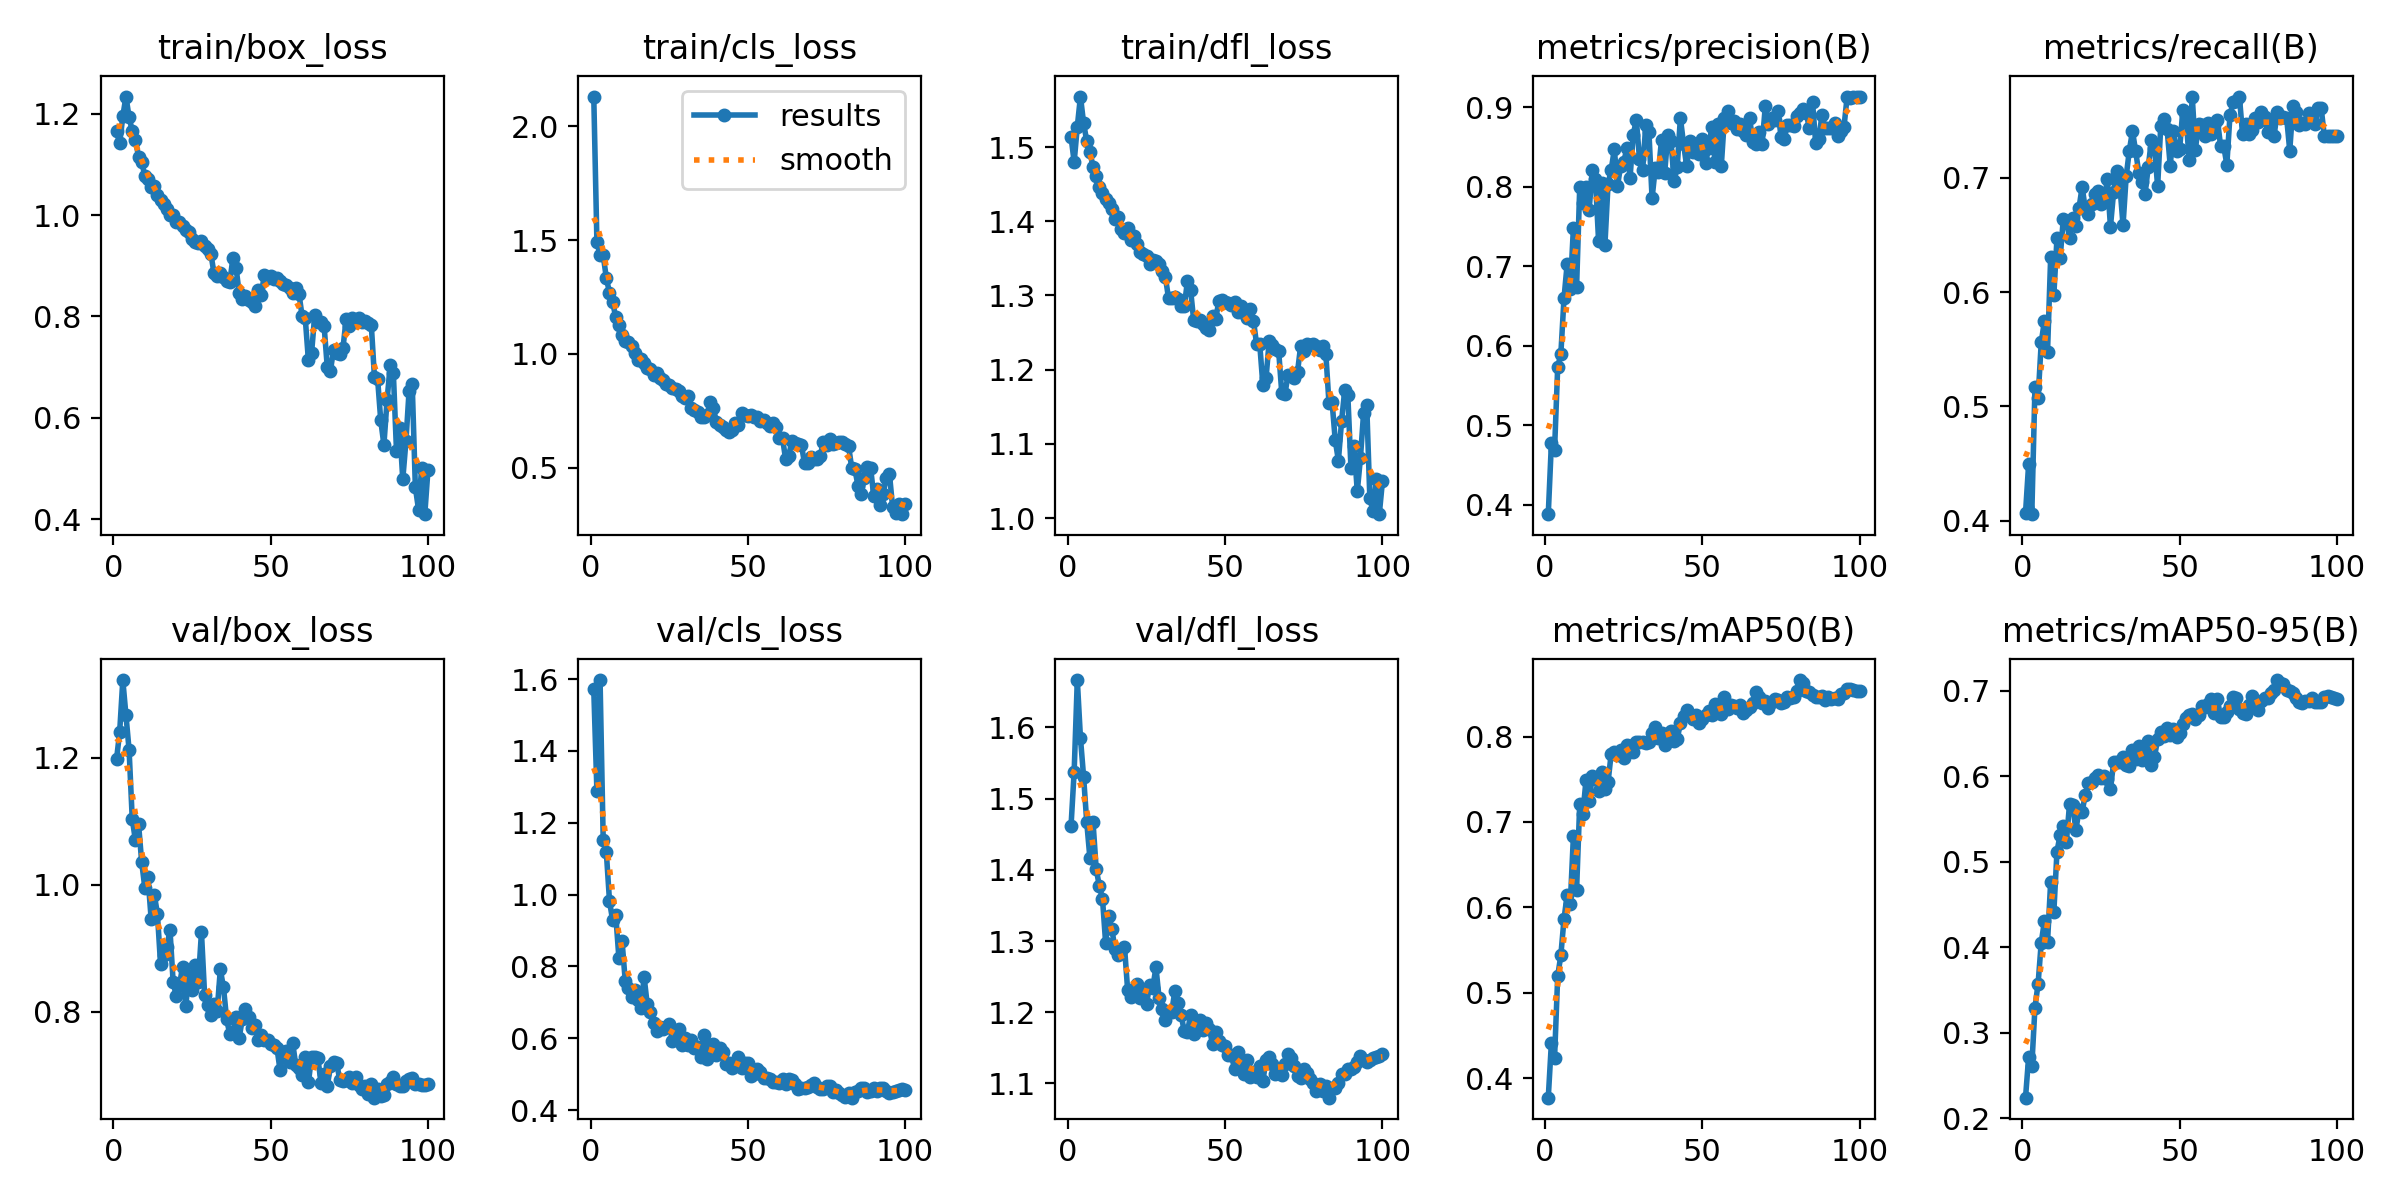

The table this chart was drawn from, first rows:
epoch, time, train/box_loss, train/cls_loss, train/dfl_loss, metrics/precision(B), metrics/recall(B), metrics/mAP50(B), metrics/mAP50-95(B), val/box_loss, val/cls_loss, val/dfl_loss, lr/pg0, lr/pg1, lr/pg2
1, 47.91, 1.166, 2.131, 1.514, 0.3885, 0.4067, 0.3771, 0.224, 1.197, 1.572, 1.461, 0.003325, 0.003325, 0.07008
2, 89.16, 1.141, 1.493, 1.48, 0.4781, 0.45, 0.4416, 0.2718, 1.24, 1.288, 1.538, 0.006657, 0.006657, 0.04008
3, 132, 1.195, 1.433, 1.528, 0.4694, 0.4058, 0.4237, 0.2611, 1.322, 1.597, 1.667, 0.009987, 0.009987, 0.01007
4, 181.3, 1.234, 1.433, 1.568, 0.5734, 0.5168, 0.5194, 0.3295, 1.267, 1.153, 1.585, 0.00999, 0.00999, 0.00999
5, 237.6, 1.193, 1.334, 1.532, 0.5897, 0.5073, 0.544, 0.3574, 1.212, 1.117, 1.531, 0.009983, 0.009983, 0.009983
6, 293.2, 1.166, 1.269, 1.508, 0.6597, 0.5562, 0.5861, 0.4055, 1.104, 0.9823, 1.467, 0.009973, 0.009973, 0.009973
7, 368.4, 1.148, 1.227, 1.493, 0.7024, 0.5746, 0.6148, 0.4301, 1.07, 0.9282, 1.417, 0.009961, 0.009961, 0.009961
8, 426.8, 1.115, 1.161, 1.473, 0.6711, 0.548, 0.6039, 0.4062, 1.096, 0.942, 1.467, 0.009947, 0.009947, 0.009947
9, 479.8, 1.105, 1.128, 1.461, 0.7487, 0.631, 0.684, 0.4768, 1.036, 0.8223, 1.402, 0.009931, 0.009931, 0.009931
10, 531.6, 1.077, 1.082, 1.446, 0.6737, 0.5975, 0.6201, 0.4409, 0.9951, 0.8702, 1.377, 0.009912, 0.009912, 0.009912
11, 603.9, 1.071, 1.056, 1.438, 0.799, 0.6471, 0.721, 0.5118, 1.012, 0.7604, 1.36, 0.009892, 0.009892, 0.009892
12, 663, 1.055, 1.051, 1.43, 0.7789, 0.6295, 0.7098, 0.5313, 0.9469, 0.7394, 1.297, 0.009869, 0.009869, 0.009869
13, 723.5, 1.057, 1.035, 1.424, 0.8, 0.6637, 0.7492, 0.5419, 0.9846, 0.7144, 1.335, 0.009844, 0.009844, 0.009844
14, 798.7, 1.039, 1.003, 1.416, 0.7712, 0.6626, 0.7249, 0.5235, 0.9546, 0.7332, 1.316, 0.009818, 0.009818, 0.009818
15, 865.5, 1.03, 0.974, 1.403, 0.8206, 0.6473, 0.7538, 0.5676, 0.8749, 0.7075, 1.289, 0.009789, 0.009789, 0.009789
16, 919.5, 1.022, 0.9792, 1.406, 0.8092, 0.6646, 0.7507, 0.5666, 0.8888, 0.6832, 1.28, 0.009758, 0.009758, 0.009758
17, 998.9, 1.013, 0.9617, 1.39, 0.7316, 0.658, 0.7357, 0.537, 0.9019, 0.7712, 1.287, 0.009725, 0.009725, 0.009725
18, 1058, 1.001, 0.9361, 1.384, 0.8046, 0.6735, 0.7588, 0.5601, 0.9288, 0.6943, 1.292, 0.00969, 0.00969, 0.00969
19, 1121, 1, 0.9352, 1.391, 0.7262, 0.6921, 0.7386, 0.5581, 0.8472, 0.6726, 1.231, 0.009652, 0.009652, 0.009652
20, 1174, 0.9869, 0.907, 1.375, 0.803, 0.6728, 0.7464, 0.5785, 0.8246, 0.6436, 1.221, 0.009613, 0.009613, 0.009613
21, 1234, 0.9863, 0.9162, 1.38, 0.8212, 0.6685, 0.7799, 0.5919, 0.8418, 0.6202, 1.233, 0.009572, 0.009572, 0.009572
22, 1304, 0.9786, 0.8953, 1.369, 0.8469, 0.677, 0.7824, 0.5937, 0.8712, 0.6321, 1.24, 0.009529, 0.009529, 0.009529
23, 1356, 0.9701, 0.8848, 1.359, 0.8007, 0.6854, 0.7782, 0.5981, 0.8094, 0.6248, 1.22, 0.009484, 0.009484, 0.009484
24, 1434, 0.9671, 0.8686, 1.356, 0.8262, 0.6887, 0.7844, 0.6013, 0.8567, 0.6324, 1.231, 0.009437, 0.009437, 0.009437
25, 1492, 0.9531, 0.8634, 1.353, 0.831, 0.6775, 0.7751, 0.5984, 0.8338, 0.6387, 1.212, 0.009388, 0.009388, 0.009388
26, 39.12, 0.9469, 0.8518, 1.342, 0.8485, 0.6787, 0.7899, 0.6007, 0.8742, 0.593, 1.238, 0.009337, 0.009337, 0.009337
27, 74.93, 0.9453, 0.8475, 1.348, 0.8111, 0.6988, 0.7885, 0.5971, 0.8472, 0.6216, 1.234, 0.009284, 0.009284, 0.009284
28, 110.8, 0.9485, 0.8375, 1.346, 0.8653, 0.6573, 0.7816, 0.5845, 0.9253, 0.6269, 1.263, 0.009229, 0.009229, 0.009229
29, 146.7, 0.9394, 0.8138, 1.342, 0.8838, 0.6874, 0.7939, 0.6163, 0.8273, 0.5805, 1.22, 0.009173, 0.009173, 0.009173
30, 185.9, 0.9335, 0.8069, 1.332, 0.8351, 0.7058, 0.7935, 0.616, 0.8115, 0.602, 1.205, 0.009115, 0.009115, 0.009115
31, 236.2, 0.9234, 0.8155, 1.325, 0.8212, 0.693, 0.7933, 0.6166, 0.7951, 0.5825, 1.189, 0.009055, 0.009055, 0.009055
32, 61.5, 0.8848, 0.7631, 1.296, 0.8777, 0.6586, 0.7928, 0.6225, 0.8129, 0.5962, 1.201, 0.008993, 0.008993, 0.008993
33, 104.8, 0.8799, 0.753, 1.297, 0.8687, 0.7013, 0.7933, 0.6135, 0.8022, 0.5737, 1.2, 0.008929, 0.008929, 0.008929
34, 151.4, 0.885, 0.7439, 1.299, 0.7853, 0.7237, 0.8037, 0.6114, 0.8668, 0.5753, 1.229, 0.008864, 0.008864, 0.008864
35, 206.4, 0.8773, 0.7218, 1.296, 0.8228, 0.7408, 0.8116, 0.6305, 0.8388, 0.5491, 1.213, 0.008797, 0.008797, 0.008797
36, 269.5, 0.8704, 0.7219, 1.286, 0.8181, 0.7235, 0.7983, 0.6206, 0.789, 0.6087, 1.196, 0.008729, 0.008729, 0.008729
37, 316.4, 0.8674, 0.7339, 1.285, 0.8586, 0.7046, 0.8044, 0.6353, 0.7649, 0.5413, 1.173, 0.008658, 0.008658, 0.008658
38, 378.2, 0.9155, 0.7886, 1.319, 0.8171, 0.6965, 0.7904, 0.6193, 0.7692, 0.5805, 1.172, 0.008587, 0.008587, 0.008587
39, 449.3, 0.8961, 0.7615, 1.308, 0.8647, 0.6859, 0.8019, 0.6245, 0.7919, 0.5837, 1.196, 0.008513, 0.008513, 0.008513
40, 65.66, 0.8459, 0.7007, 1.266, 0.8579, 0.709, 0.8062, 0.6413, 0.7598, 0.553, 1.17, 0.008439, 0.008439, 0.008439
41, 128.2, 0.8354, 0.6885, 1.266, 0.8068, 0.7327, 0.7946, 0.6133, 0.7889, 0.5733, 1.184, 0.008362, 0.008362, 0.008362
42, 187.6, 0.8401, 0.6768, 1.267, 0.8249, 0.7265, 0.7973, 0.6228, 0.8042, 0.561, 1.19, 0.008284, 0.008284, 0.008284
43, 241.9, 0.8323, 0.6678, 1.262, 0.8863, 0.6926, 0.8154, 0.643, 0.7922, 0.5285, 1.175, 0.008205, 0.008205, 0.008205
44, 298.3, 0.8281, 0.6578, 1.256, 0.854, 0.7456, 0.8239, 0.6513, 0.7741, 0.5326, 1.184, 0.008125, 0.008125, 0.008125
45, 345.2, 0.8211, 0.6664, 1.254, 0.8254, 0.7516, 0.8311, 0.6475, 0.7794, 0.5171, 1.176, 0.008043, 0.008043, 0.008043
46, 408.4, 0.8532, 0.6969, 1.272, 0.8579, 0.7429, 0.8254, 0.6558, 0.7565, 0.5233, 1.155, 0.00796, 0.00796, 0.00796
47, 462.7, 0.8424, 0.6875, 1.269, 0.8441, 0.7107, 0.821, 0.6484, 0.7642, 0.5486, 1.173, 0.007875, 0.007875, 0.007875
48, 518.1, 0.8825, 0.739, 1.292, 0.8537, 0.7406, 0.8248, 0.6549, 0.7558, 0.5178, 1.159, 0.007789, 0.007789, 0.007789
49, 581.1, 0.8749, 0.7309, 1.294, 0.8408, 0.7231, 0.8157, 0.6463, 0.7557, 0.5315, 1.154, 0.007702, 0.007702, 0.007702
50, 638.2, 0.8793, 0.7253, 1.291, 0.8604, 0.7252, 0.8203, 0.6508, 0.7492, 0.5304, 1.152, 0.007614, 0.007614, 0.007614
51, 692.8, 0.8733, 0.7319, 1.29, 0.8299, 0.759, 0.8256, 0.6613, 0.7485, 0.4953, 1.139, 0.007525, 0.007525, 0.007525
52, 757.9, 0.8764, 0.7233, 1.287, 0.8487, 0.7551, 0.8302, 0.6677, 0.7435, 0.5002, 1.14, 0.007435, 0.007435, 0.007435
53, 826.7, 0.8701, 0.7213, 1.291, 0.8752, 0.7155, 0.8253, 0.6714, 0.708, 0.5153, 1.12, 0.007343, 0.007343, 0.007343
54, 887.6, 0.8632, 0.7073, 1.277, 0.8312, 0.7711, 0.8382, 0.673, 0.7372, 0.507, 1.145, 0.007251, 0.007251, 0.007251
55, 949.4, 0.8612, 0.711, 1.286, 0.8788, 0.7247, 0.8314, 0.667, 0.7394, 0.4889, 1.131, 0.007158, 0.007158, 0.007158
56, 1013, 0.857, 0.6979, 1.276, 0.8258, 0.7472, 0.8267, 0.6712, 0.722, 0.4888, 1.114, 0.007063, 0.007063, 0.007063
57, 1075, 0.8455, 0.6854, 1.269, 0.8869, 0.7465, 0.8463, 0.682, 0.7514, 0.4864, 1.133, 0.006968, 0.006968, 0.006968
58, 1129, 0.8558, 0.695, 1.282, 0.8949, 0.7369, 0.8328, 0.6812, 0.7158, 0.478, 1.109, 0.006872, 0.006872, 0.006872
59, 1186, 0.8449, 0.6788, 1.266, 0.8797, 0.7482, 0.837, 0.6847, 0.7118, 0.4784, 1.116, 0.006775, 0.006775, 0.006775
60, 67.92, 0.8005, 0.6325, 1.234, 0.882, 0.7387, 0.8361, 0.6898, 0.7002, 0.475, 1.11, 0.006678, 0.006678, 0.006678
... 40 more rows
